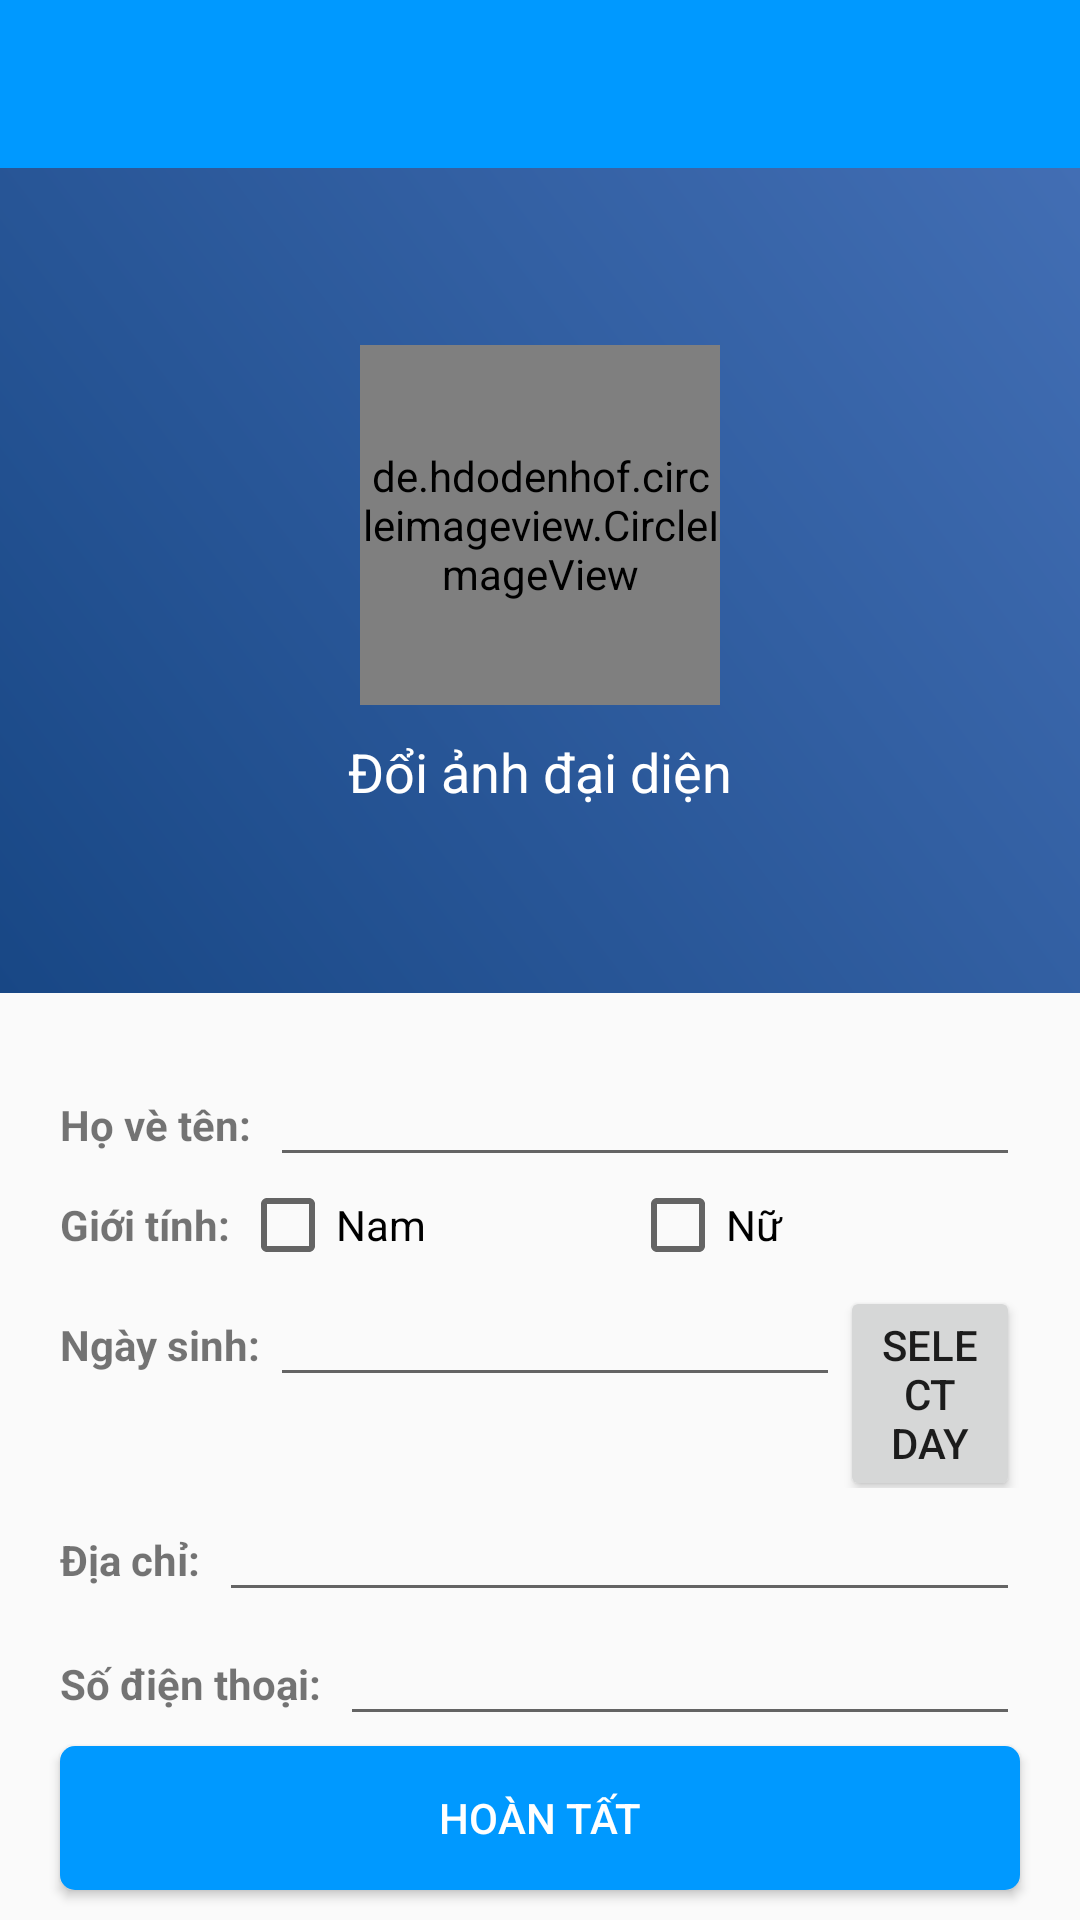

Layout XML and referenced resources for this Android screen:
<!-- AndroidManifest.xml: application theme AppTheme -->
<!-- res/layout/activity_editprofile.xml -->
<?xml version="1.0" encoding="utf-8"?>
<RelativeLayout xmlns:android="http://schemas.android.com/apk/res/android"
    xmlns:tools="http://schemas.android.com/tools"
    android:layout_width="match_parent"
    android:layout_height="match_parent">

    <LinearLayout
        android:layout_width="match_parent"
        android:layout_height="wrap_content"
        android:orientation="vertical"
        android:id="@+id/llEditprofile"
        android:layout_below="@+id/toolbar_editprofile">

        <LinearLayout
            android:layout_width="match_parent"
            android:layout_height="275dp"
            android:background="@drawable/gradientbackground"
            android:orientation="vertical">

            <de.hdodenhof.circleimageview.CircleImageView
                android:id="@+id/ivAvatar_edit"
                android:layout_width="120dp"
                android:layout_height="120dp"
                android:layout_gravity="center_horizontal"
                android:layout_marginTop="59dp" />

            <TextView
                android:id="@+id/tvDoiAvatar_edit"
                android:layout_width="wrap_content"
                android:layout_height="wrap_content"
                android:layout_gravity="center_horizontal"
                android:layout_marginTop="10dp"
                android:textColor="#FFFFFF"
                android:textSize="18sp"
                android:text="Đổi ảnh đại diện"/>









        </LinearLayout>
        <LinearLayout
            android:layout_width="match_parent"
            android:layout_height="wrap_content"
            android:orientation="vertical"
            android:layout_gravity="center"
            android:layout_margin="20dp">

            <LinearLayout
                android:layout_width="match_parent"
                android:layout_height="wrap_content">
                <TextView
                    android:layout_width="wrap_content"
                    android:layout_height="wrap_content"
                    android:textStyle="bold"
                    android:text="Họ vè tên: "/>
                <EditText
                    android:id="@+id/etTennguoidung_edit"
                    android:layout_width="match_parent"
                    android:layout_height="wrap_content"
                    android:layout_marginLeft="3dp"
                    android:inputType="text"
                    android:maxLines="1"
                    android:textSize="18dp"/>
            </LinearLayout>
            <LinearLayout
                android:layout_width="match_parent"
                android:layout_height="wrap_content"
                android:weightSum="2">
                <TextView
                    android:layout_width="wrap_content"
                    android:layout_height="wrap_content"
                    android:textStyle="bold"
                    android:text="Giới tính: "/>
                <CheckBox
                    android:id="@+id/cbNam"
                    android:text="Nam"
                    android:layout_width="match_parent"
                    android:layout_height="wrap_content"
                    android:layout_weight="1"/>
                <CheckBox
                    android:id="@+id/cbNu"
                    android:text="Nữ"
                    android:layout_width="match_parent"
                    android:layout_height="wrap_content"
                    android:layout_weight="1"/>
            </LinearLayout>
            <LinearLayout
                android:layout_width="match_parent"
                android:layout_height="wrap_content"
                android:weightSum="3">

                <TextView
                    android:id="@+id/tvNgaysinh_edit"
                    android:layout_width="wrap_content"
                    android:layout_height="wrap_content"
                    android:textStyle="bold"
                    android:text="Ngày sinh: " />
                <EditText
                    android:layout_width="190dp"
                    android:layout_height="wrap_content"
                    android:id="@+id/etNgaysinh_eidt"
                    android:inputType="datetime"

                    />
                <Button
                    android:layout_width="wrap_content"
                    android:layout_height="wrap_content"
                    android:id="@+id/btSelectday_edit"
                    android:text="Select day"
                    android:layout_marginLeft="0dp"/>








































            </LinearLayout>
            <LinearLayout
                android:layout_width="match_parent"
                android:layout_height="wrap_content">
                <TextView
                    android:layout_width="wrap_content"
                    android:layout_height="wrap_content"
                    android:textStyle="bold"
                    android:text="Địa chỉ: "/>
                <EditText
                    android:id="@+id/etDiachi_edit"
                    android:layout_width="match_parent"
                    android:layout_height="wrap_content"
                    android:layout_marginLeft="3dp"
                    android:inputType="text"
                    android:textSize="18dp"/>
            </LinearLayout>
            <LinearLayout
                android:layout_width="match_parent"
                android:layout_height="wrap_content">
                <TextView
                    android:layout_width="wrap_content"
                    android:layout_height="wrap_content"
                    android:textStyle="bold"
                    android:text="Số điện thoại: "/>
                <EditText
                    android:id="@+id/etSodienthoai_edit"
                    android:layout_width="match_parent"
                    android:layout_height="wrap_content"
                    android:layout_marginLeft="3dp"
                    android:inputType="text"
                    android:maxLines="1"
                    android:textSize="18dp"/>
            </LinearLayout>
            <LinearLayout
                android:layout_width="match_parent"
                android:layout_height="wrap_content">
                <TextView
                    android:layout_width="wrap_content"
                    android:layout_height="wrap_content"
                    android:textStyle="bold"
                    android:text="Email: "/>
                <EditText
                    android:id="@+id/etEmail_edit"
                    android:layout_width="match_parent"
                    android:layout_height="wrap_content"
                    android:layout_marginLeft="3dp"
                    android:inputType="text"
                    android:maxLines="1"
                    android:textSize="18dp"/>
            </LinearLayout>

        </LinearLayout>

    </LinearLayout>
    <Button
        android:id="@+id/btn_hoantat"
        android:layout_width="match_parent"
        android:layout_height="wrap_content"
        android:background="@drawable/btn_custom"
        android:layout_marginLeft="20dp"
        android:layout_marginRight="20dp"
        android:layout_marginTop="15dp"
        android:textColor="@android:color/white"
        android:layout_alignParentBottom="true"
        android:layout_marginBottom="10dp"
        android:text="Hoàn tất">
    </Button>

    <androidx.appcompat.widget.Toolbar
            android:layout_width="match_parent"
            android:layout_height="wrap_content"
            android:id="@+id/toolbar_editprofile"
            android:theme="@style/CustomActionBar"
            android:background="@color/colorPrimary"/>

</RelativeLayout>
<!-- resources referenced by this layout -->
<resources>
  <color name="colorPrimary">#0099FF</color>
  <!-- drawable btn_custom (drawable-hdpi) -->
  <?xml version="1.0" encoding="utf-8"?>
  <shape xmlns:android="http://schemas.android.com/apk/res/android"
      android:padding="10dp"
      android:shape="rectangle" >
      <solid android:color="@color/colorAccent" />
      <corners
          android:bottomLeftRadius="5dp"
          android:bottomRightRadius="5dp"
          android:topLeftRadius="5dp"
          android:topRightRadius="5dp" />
  </shape>
  <!-- drawable gradientbackground (drawable-v24) -->
  <?xml version="1.0" encoding="utf-8"?>
  <shape xmlns:android="http://schemas.android.com/apk/res/android">
      <gradient android:angle="45"
          android:startColor="@color/start_blue"
          android:endColor="@color/end_blue"/>
  </shape>
  <style name="CustomActionBar" parent="@style/ThemeOverlay.AppCompat.Dark.ActionBar">
          <item name="android:windowActionBarOverlay">true</item>
          
          <item name="windowActionBarOverlay">true</item>
  
      </style>
  <style name="AppTheme" parent="Theme.AppCompat.Light.NoActionBar">
          
          <item name="colorPrimary">@color/colorPrimary</item>
          <item name="colorPrimaryDark">@color/colorPrimaryDark</item>
          <item name="colorAccent">@color/colorAccent</item>
          <item name="android:navigationBarColor">#000000</item>
      </style>
  <color name="colorAccent">#0099FF</color>
  <color name="start_blue">#184785</color>
  <color name="end_blue">#426EB4</color>
  <color name="colorPrimaryDark">#009BFF</color>
</resources>
